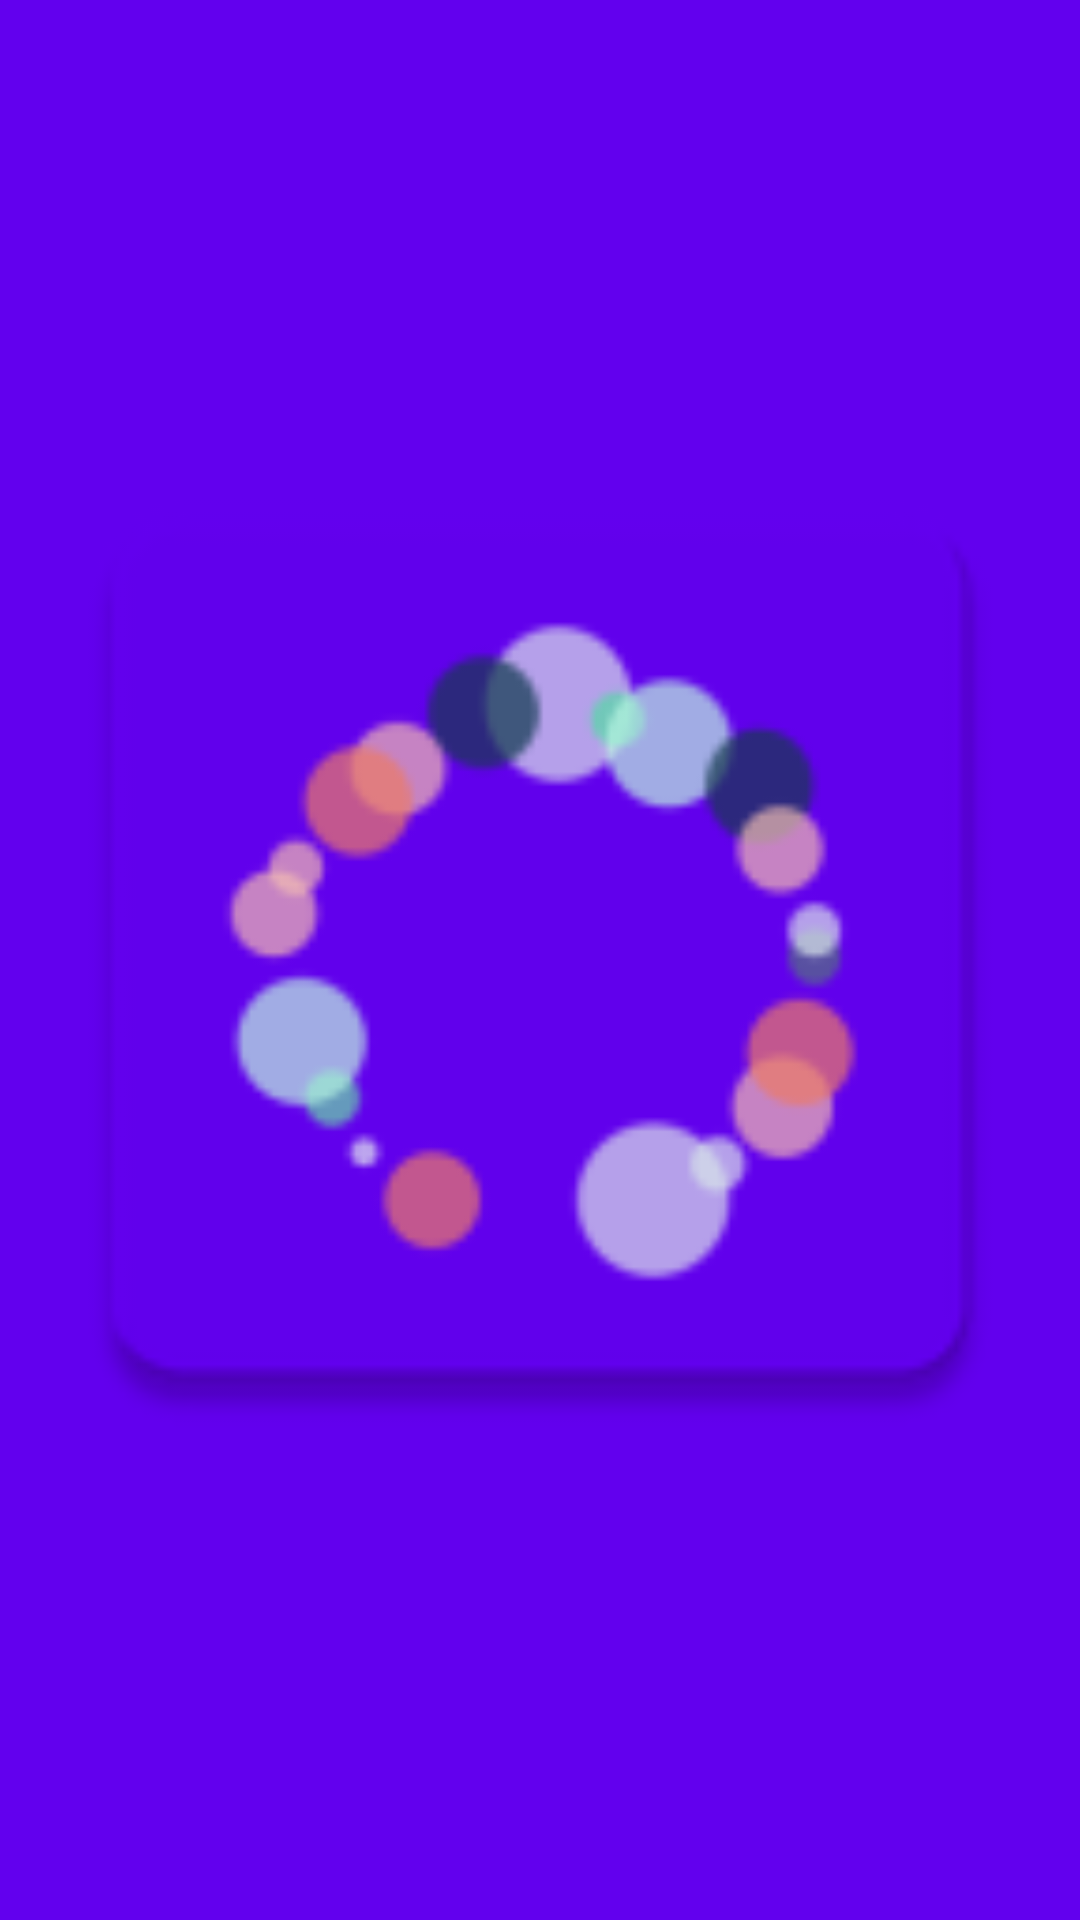

Produce the Android XML layout that renders to this screen, including the resource entries it uses.
<!-- AndroidManifest.xml: application theme Theme.AntiCovid -->
<!-- res/layout/fragment_splash_screen.xml -->
<?xml version="1.0" encoding="utf-8"?>
<androidx.constraintlayout.widget.ConstraintLayout
    xmlns:android="http://schemas.android.com/apk/res/android"
    android:layout_width="match_parent"
    android:layout_height="match_parent"
    xmlns:app="http://schemas.android.com/apk/res-auto">

    <LinearLayout
        android:id="@+id/logo_view_splash"
        android:layout_width="match_parent"
        android:layout_height="match_parent"
        android:background="?colorPrimary"
        android:gravity="center"
        android:orientation="vertical"
        android:weightSum="4"
        app:layout_constraintLeft_toLeftOf="parent"
        app:layout_constraintRight_toRightOf="parent"
        app:layout_constraintTop_toTopOf="parent">

        <ImageView
            android:layout_width="match_parent"
            android:layout_height="0dp"
            android:scaleType="fitCenter"
            android:layout_weight="3"
            android:src="@mipmap/ic_launcher" />

        <Space
            android:layout_width="0dp"
            android:layout_height="8dp" />

    </LinearLayout>

</androidx.constraintlayout.widget.ConstraintLayout>
<!-- resources referenced by this layout -->
<resources>
  <!-- mipmap ic_launcher: png bitmap (mipmap-hdpi, 2723 bytes) -->
  <style name="Theme.AntiCovid" parent="Theme.MaterialComponents.DayNight.NoActionBar">
          
          <item name="colorPrimary">@color/purple_500</item>
          <item name="colorPrimaryVariant">@color/purple_700</item>
          <item name="colorOnPrimary">@color/white</item>
          <item name="backgroundColor">@color/white</item>
          
          <item name="android:statusBarColor" tools:targetApi="l">?attr/colorPrimaryVariant</item>
          <item name="colorControlNormal">@color/white</item>
          <item name="android:textColor">@color/black</item>
          
  
          <item name="actionMenuTextColor">@android:color/white</item>
      </style>
  <color name="purple_500">#FF6200EE</color>
  <color name="purple_700">#FF3700B3</color>
  <color name="white">#FFFFFFFF</color>
  <color name="black">#FF000000</color>
</resources>
